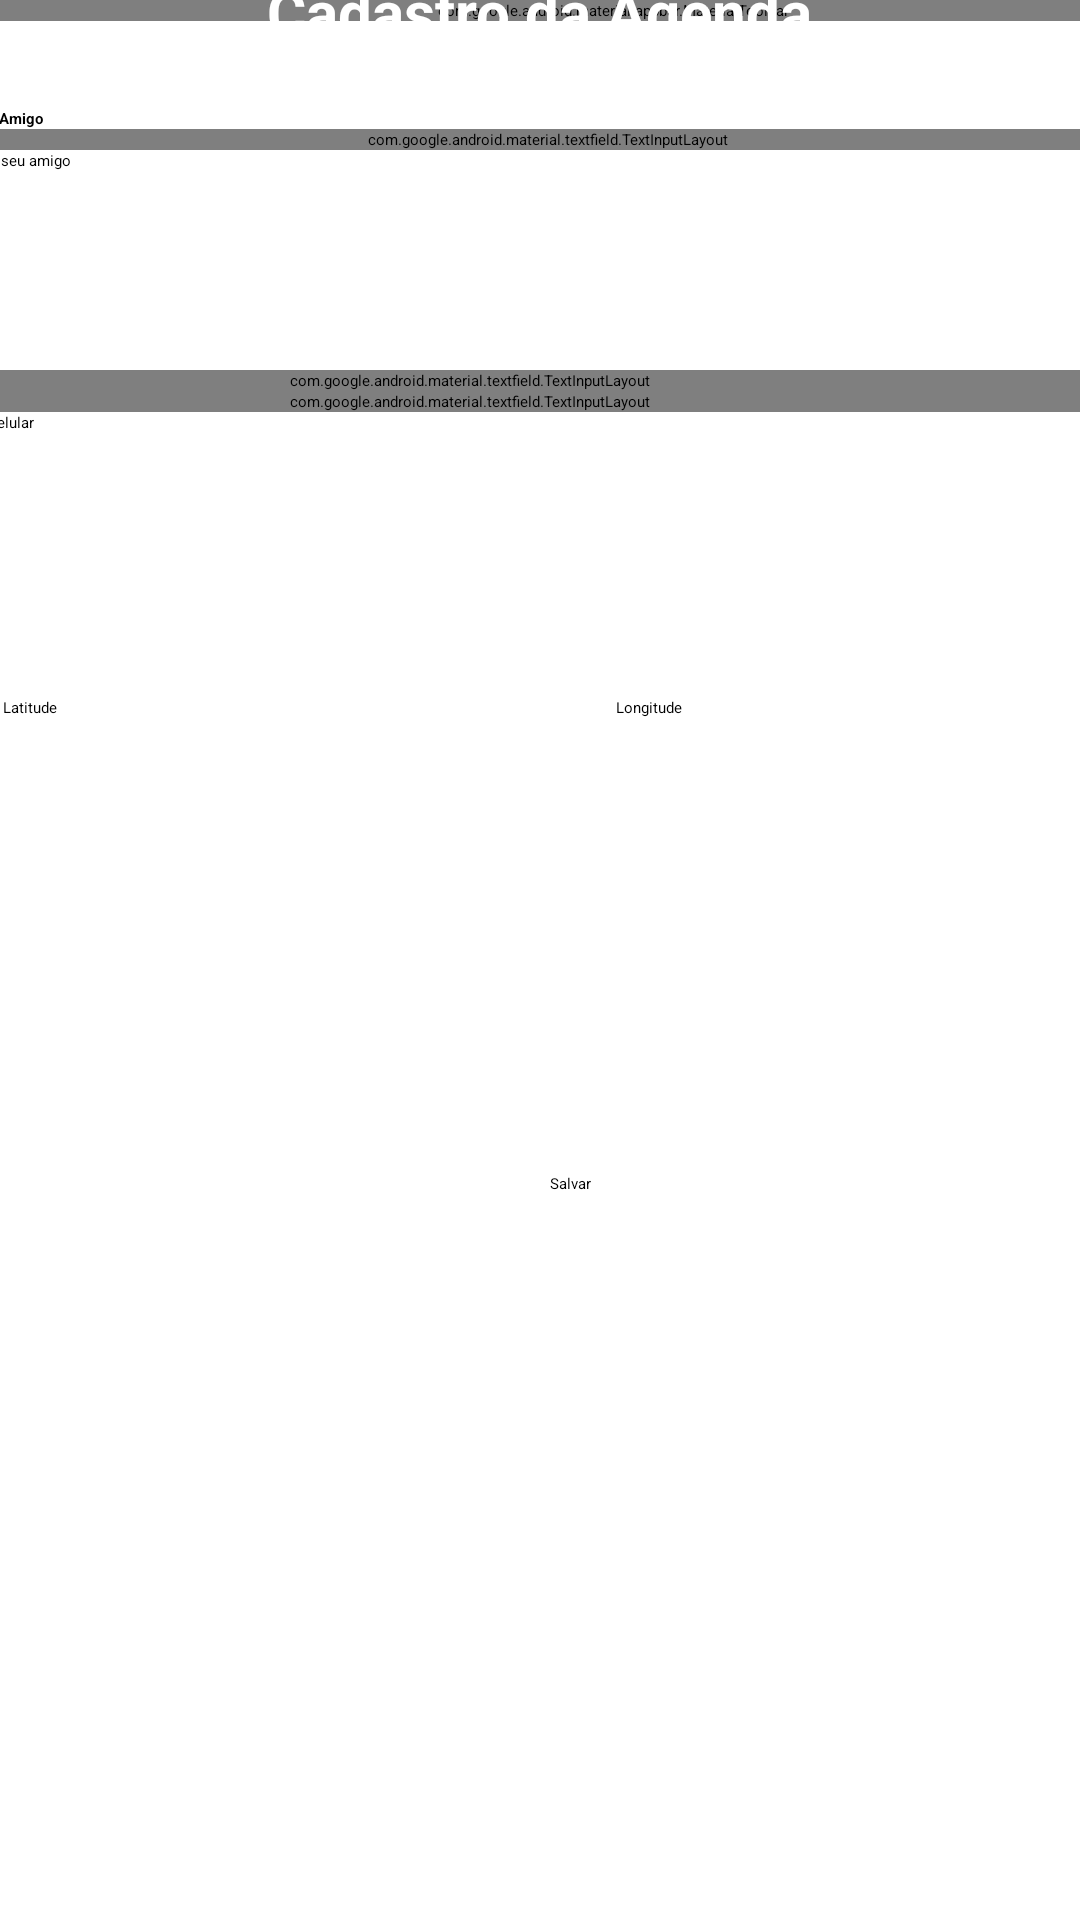

This screen was rendered from an Android layout file. Write that file and the resources it references.
<!-- AndroidManifest.xml: application theme Theme.PrjCRUD -->
<!-- res/layout/activity_cadastrar_amigo.xml -->
<?xml version="1.0" encoding="utf-8"?>
<androidx.constraintlayout.widget.ConstraintLayout xmlns:android="http://schemas.android.com/apk/res/android"
    xmlns:app="http://schemas.android.com/apk/res-auto"
    xmlns:tools="http://schemas.android.com/tools"
    android:id="@+id/main"
    android:layout_width="match_parent"
    android:layout_height="match_parent"
    tools:context=".activity_cadastrar_amigo">

    <LinearLayout
        android:id="@+id/linearLayout"
        android:layout_width="408dp"
        android:layout_height="76dp"
        android:layout_marginStart="4dp"
        android:orientation="vertical"
        app:layout_constraintBottom_toBottomOf="parent"
        app:layout_constraintEnd_toEndOf="parent"
        app:layout_constraintHorizontal_bias="1.0"
        app:layout_constraintStart_toStartOf="parent"
        app:layout_constraintTop_toBottomOf="@+id/materialToolbar"
        app:layout_constraintVertical_bias="0.196">

        <TextView
            android:id="@+id/txvCelular"
            android:layout_width="367dp"
            android:layout_height="wrap_content"
            android:text="Celular"
            android:textStyle="bold" />

        <com.google.android.material.textfield.TextInputLayout
            android:layout_width="match_parent"
            android:layout_height="wrap_content" />

        <com.google.android.material.textfield.TextInputLayout
            android:layout_width="match_parent"
            android:layout_height="wrap_content">

        </com.google.android.material.textfield.TextInputLayout>

        <EditText
            android:id="@+id/edtCelular"
            android:layout_width="match_parent"
            android:layout_height="wrap_content"
            android:ems="10"
            android:hint="Digite o número do celular"
            android:inputType="text" />

    </LinearLayout>

    <com.google.android.material.appbar.MaterialToolbar
        android:id="@+id/materialToolbar"
        android:layout_width="409dp"
        android:layout_height="wrap_content"
        android:background="@color/material_dynamic_primary40"
        android:minHeight="?attr/actionBarSize"
        android:theme="?attr/actionBarTheme"
        tools:layout_editor_absoluteX="1dp"
        tools:layout_editor_absoluteY="1dp" />

    <TextView
        android:id="@+id/textView3"
        android:layout_width="wrap_content"
        android:layout_height="wrap_content"
        android:text="Cadastro da Agenda"
        android:textColor="#FFFFFF"
        android:textSize="20sp"
        android:textStyle="bold"
        app:layout_constraintBottom_toBottomOf="@+id/materialToolbar"
        app:layout_constraintEnd_toEndOf="parent"
        app:layout_constraintStart_toStartOf="@+id/materialToolbar"
        app:layout_constraintTop_toTopOf="parent" />

    <LinearLayout
        android:layout_width="408dp"
        android:layout_height="76dp"
        android:layout_marginStart="4dp"
        android:orientation="vertical"
        app:layout_constraintBottom_toBottomOf="parent"
        app:layout_constraintEnd_toEndOf="parent"
        app:layout_constraintStart_toStartOf="parent"
        app:layout_constraintTop_toBottomOf="@+id/materialToolbar"
        app:layout_constraintVertical_bias="0.052">

        <TextView
            android:id="@+id/txvNome"
            android:layout_width="367dp"
            android:layout_height="wrap_content"
            android:text="Nome do Amigo"
            android:textStyle="bold" />

        <com.google.android.material.textfield.TextInputLayout
            android:layout_width="match_parent"
            android:layout_height="wrap_content">

            <com.google.android.material.textfield.TextInputLayout
                android:layout_width="match_parent"
                android:layout_height="wrap_content"/>

        </com.google.android.material.textfield.TextInputLayout>

        <EditText
            android:id="@+id/edtNome"
            android:layout_width="match_parent"
            android:layout_height="wrap_content"
            android:ems="10"
            android:hint="Nome do seu amigo"
            android:inputType="text" />

    </LinearLayout>

    <LinearLayout
        android:id="@+id/linearLayout2"
        android:layout_width="409dp"
        android:layout_height="79dp"
        android:layout_marginStart="1dp"
        android:layout_marginTop="40dp"
        android:layout_marginEnd="1dp"
        android:layout_marginBottom="355dp"
        android:orientation="horizontal"
        app:layout_constraintBottom_toBottomOf="parent"
        app:layout_constraintEnd_toEndOf="parent"
        app:layout_constraintHorizontal_bias="0.0"
        app:layout_constraintStart_toStartOf="parent"
        app:layout_constraintTop_toBottomOf="@+id/linearLayout"
        app:layout_constraintVertical_bias="0.0">

        <EditText
            android:id="@+id/edtLatitude"
            android:layout_width="wrap_content"
            android:layout_height="wrap_content"
            android:layout_weight="1"
            android:ems="10"
            android:hint="Latitude"
            android:inputType="text" />

        <EditText
            android:id="@+id/edtLongitude"
            android:layout_width="wrap_content"
            android:layout_height="wrap_content"
            android:layout_weight="1"
            android:ems="10"
            android:hint="Longitude"
            android:inputType="text" />
    </LinearLayout>

    <LinearLayout
        android:layout_width="409dp"
        android:layout_height="85dp"
        android:layout_marginStart="1dp"
        android:layout_marginTop="93dp"
        android:layout_marginEnd="1dp"
        android:layout_marginBottom="177dp"
        android:orientation="horizontal"
        app:layout_constraintBottom_toBottomOf="parent"
        app:layout_constraintEnd_toEndOf="parent"
        app:layout_constraintStart_toStartOf="parent"
        app:layout_constraintTop_toBottomOf="@+id/linearLayout2">

        <Button
            android:id="@+id/btnCancelar"
            android:layout_width="wrap_content"
            android:layout_height="wrap_content"
            android:layout_weight="1"
            android:backgroundTint="#3F51B5"
            android:text="Cancelar" />

        <Button
            android:id="@+id/btnSalvar"
            android:layout_width="wrap_content"
            android:layout_height="wrap_content"
            android:layout_weight="1"
            android:backgroundTint="#3F51B5"
            android:text="Salvar" />
    </LinearLayout>

</androidx.constraintlayout.widget.ConstraintLayout>
<!-- resources referenced by this layout -->
<resources>
  <style name="Theme.PrjCRUD" parent="Theme.Material3.DayNight">
          <item name="colorPrimary">@color/purple_500</item>
          <item name="colorPrimaryVariant">@color/purple_700</item>
          <item name="colorOnPrimary">@color/white</item>
      </style>
  <color name="purple_500">#6200EE</color>
  <color name="purple_700">#3700B3</color>
  <color name="white">#FFFFFF</color>
</resources>
